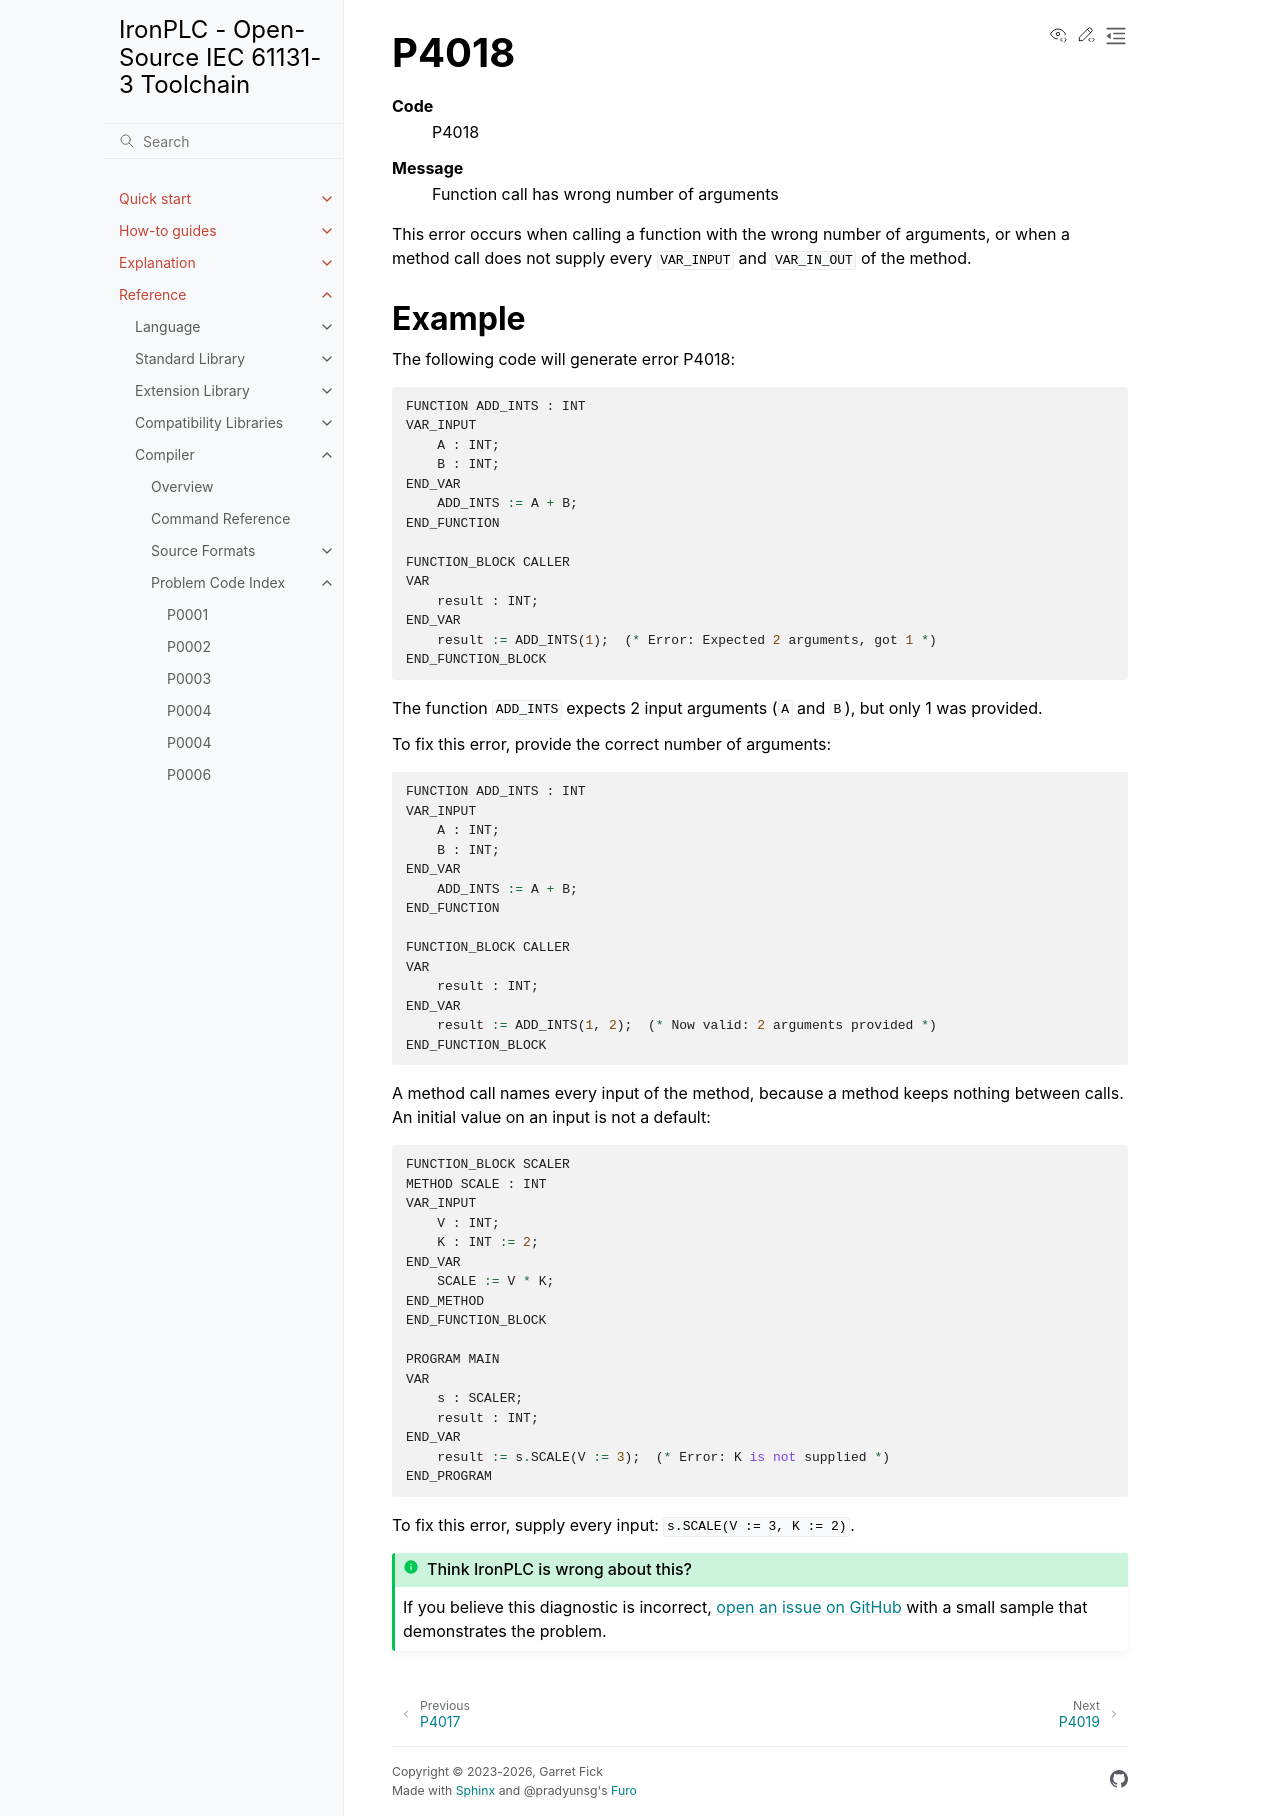

repository: ironplc/ironplc · page: reference/compiler/problems/P4018.html · generator: sphinx

=====
P4018
=====

.. problem-summary:: P4018

This error occurs when calling a function with the wrong number of arguments.

Example
-------

The following code will generate error P4018:

.. code-block::

   FUNCTION ADD_INTS : INT
   VAR_INPUT
       A : INT;
       B : INT;
   END_VAR
       ADD_INTS := A + B;
   END_FUNCTION

   FUNCTION_BLOCK CALLER
   VAR
       result : INT;
   END_VAR
       result := ADD_INTS(1);  (* Error: Expected 2 arguments, got 1 *)
   END_FUNCTION_BLOCK

The function ``ADD_INTS`` expects 2 input arguments (``A`` and ``B``), but only 1 was provided.

To fix this error, provide the correct number of arguments:

.. code-block::

   FUNCTION ADD_INTS : INT
   VAR_INPUT
       A : INT;
       B : INT;
   END_VAR
       ADD_INTS := A + B;
   END_FUNCTION

   FUNCTION_BLOCK CALLER
   VAR
       result : INT;
   END_VAR
       result := ADD_INTS(1, 2);  (* Now valid: 2 arguments provided *)
   END_FUNCTION_BLOCK
